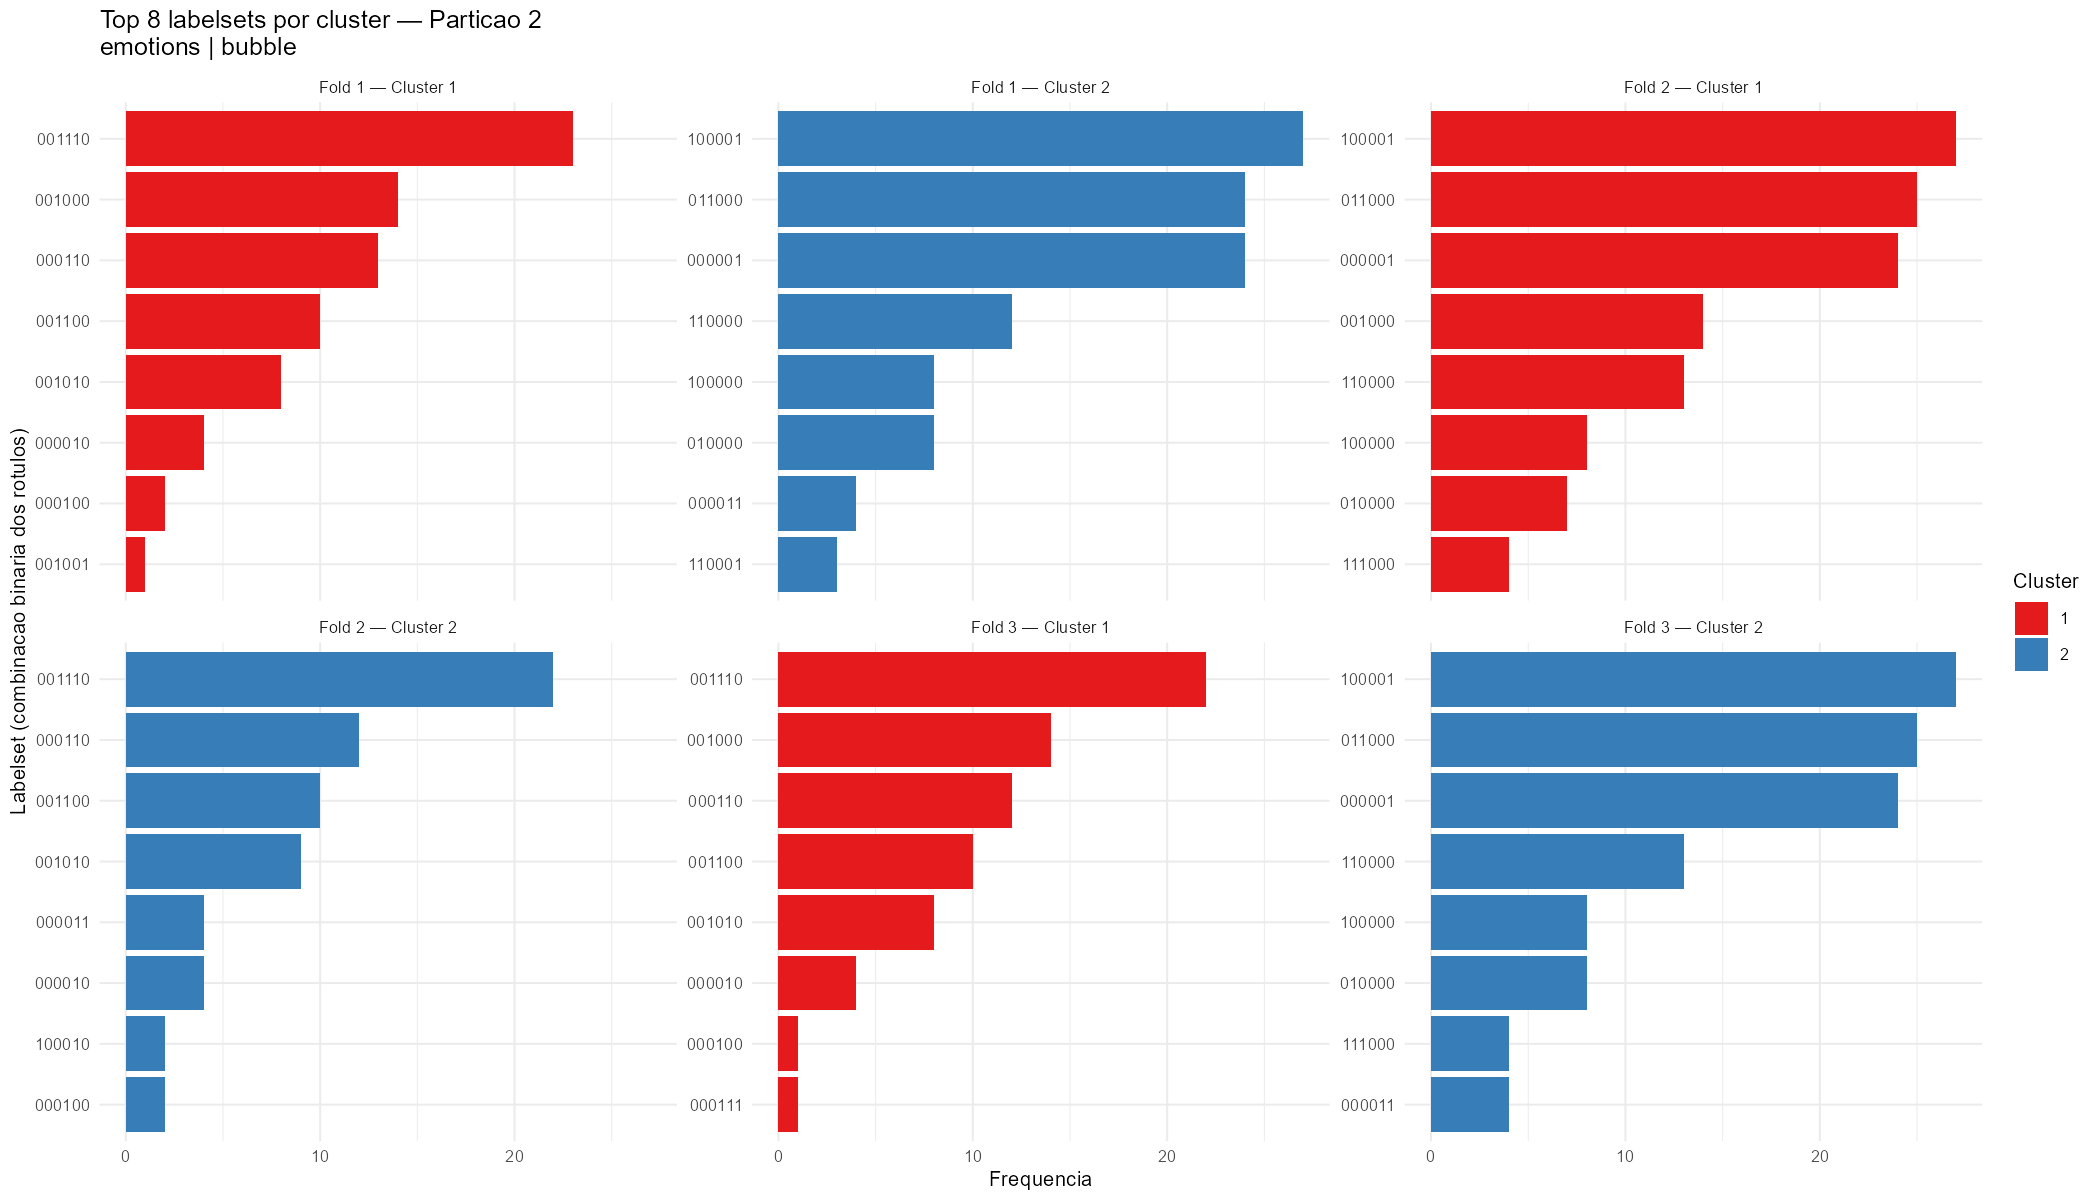

The file beside this chart, header and first rows:
cluster, labelset, frequencia, fold, dataset, neighborhood
1, 001110, 23, 1, emotions, bubble
1, 001000, 14, 1, emotions, bubble
1, 000110, 13, 1, emotions, bubble
1, 001100, 10, 1, emotions, bubble
1, 001010, 8, 1, emotions, bubble
1, 000010, 4, 1, emotions, bubble
1, 000100, 2, 1, emotions, bubble
1, 001001, 1, 1, emotions, bubble
1, 001011, 1, 1, emotions, bubble
1, 101000, 1, 1, emotions, bubble
2, 100001, 27, 1, emotions, bubble
2, 000001, 24, 1, emotions, bubble
2, 011000, 24, 1, emotions, bubble
2, 110000, 12, 1, emotions, bubble
2, 010000, 8, 1, emotions, bubble
2, 100000, 8, 1, emotions, bubble
2, 000011, 4, 1, emotions, bubble
2, 110001, 3, 1, emotions, bubble
2, 111000, 3, 1, emotions, bubble
2, 011100, 2, 1, emotions, bubble
2, 100010, 2, 1, emotions, bubble
2, 010001, 1, 1, emotions, bubble
2, 010010, 1, 1, emotions, bubble
2, 100011, 1, 1, emotions, bubble
1, 100001, 27, 2, emotions, bubble
1, 011000, 25, 2, emotions, bubble
1, 000001, 24, 2, emotions, bubble
1, 001000, 14, 2, emotions, bubble
1, 110000, 13, 2, emotions, bubble
1, 100000, 8, 2, emotions, bubble
1, 010000, 7, 2, emotions, bubble
1, 111000, 4, 2, emotions, bubble
1, 010001, 2, 2, emotions, bubble
1, 011100, 2, 2, emotions, bubble
1, 110001, 2, 2, emotions, bubble
1, 001001, 1, 2, emotions, bubble
1, 100011, 1, 2, emotions, bubble
1, 101000, 1, 2, emotions, bubble
2, 001110, 22, 2, emotions, bubble
2, 000110, 12, 2, emotions, bubble
2, 001100, 10, 2, emotions, bubble
2, 001010, 9, 2, emotions, bubble
2, 000010, 4, 2, emotions, bubble
2, 000011, 4, 2, emotions, bubble
2, 000100, 2, 2, emotions, bubble
2, 100010, 2, 2, emotions, bubble
2, 001011, 1, 2, emotions, bubble
2, 001101, 1, 2, emotions, bubble
1, 001110, 22, 3, emotions, bubble
1, 001000, 14, 3, emotions, bubble
1, 000110, 12, 3, emotions, bubble
1, 001100, 10, 3, emotions, bubble
1, 001010, 8, 3, emotions, bubble
1, 000010, 4, 3, emotions, bubble
1, 000100, 1, 3, emotions, bubble
1, 000111, 1, 3, emotions, bubble
1, 001001, 1, 3, emotions, bubble
1, 001011, 1, 3, emotions, bubble
2, 100001, 27, 3, emotions, bubble
2, 011000, 25, 3, emotions, bubble
... 12 more rows
